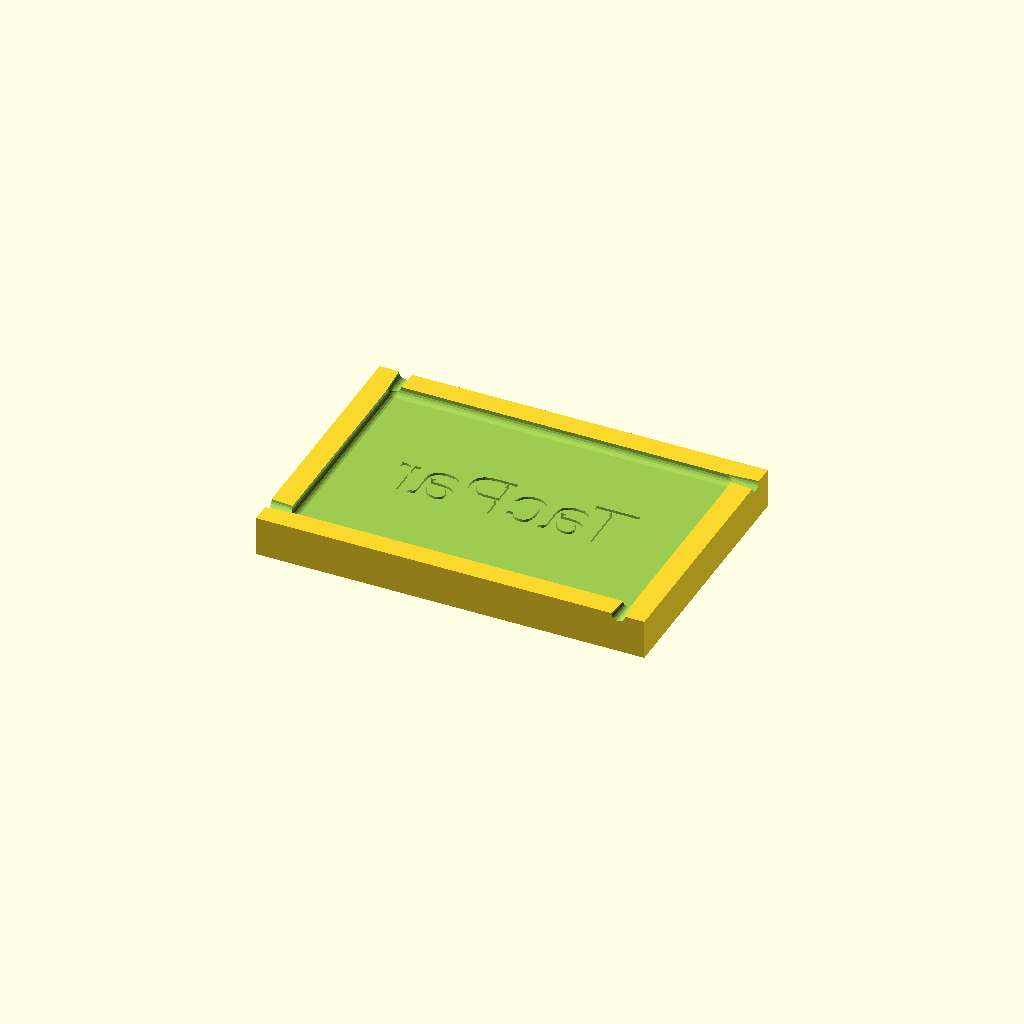
Cell 1 — every parameter at its default value.
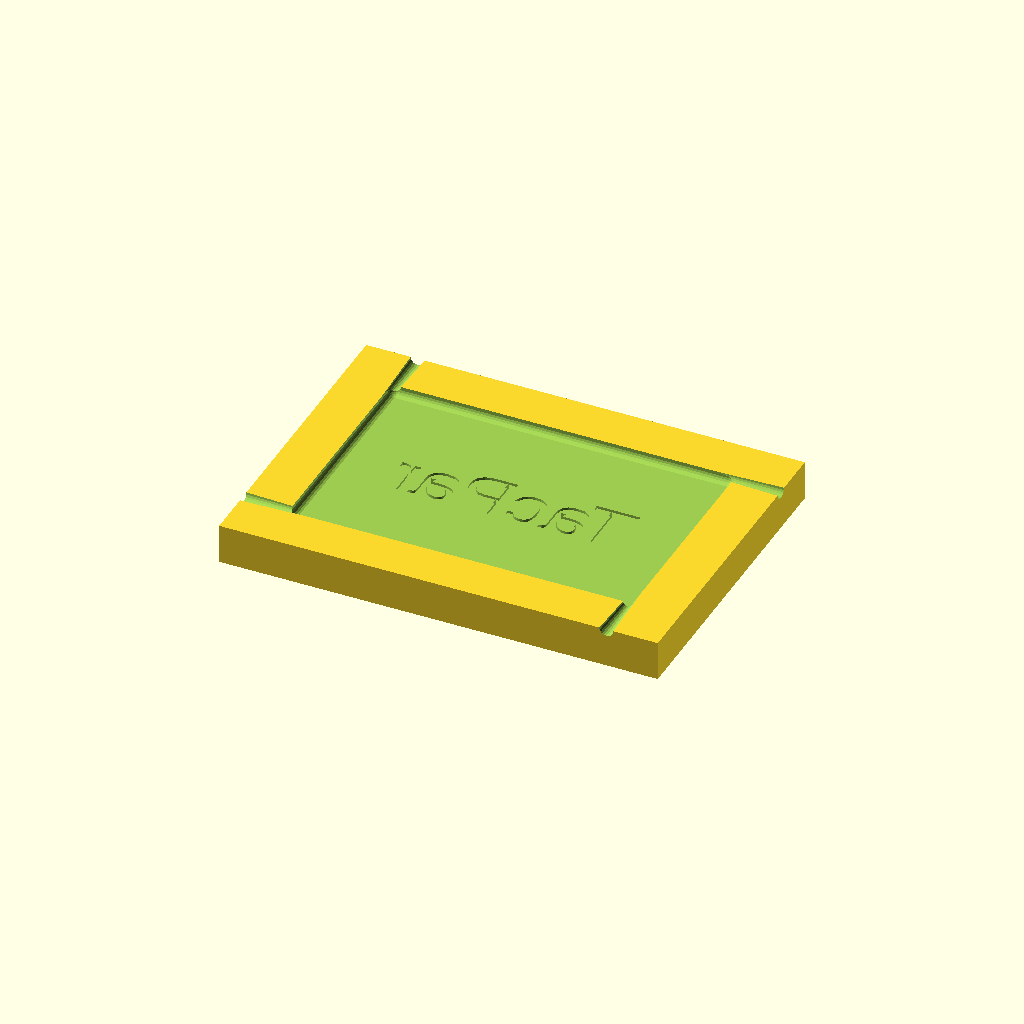
Cell 2: the same model with inch = 50.8.
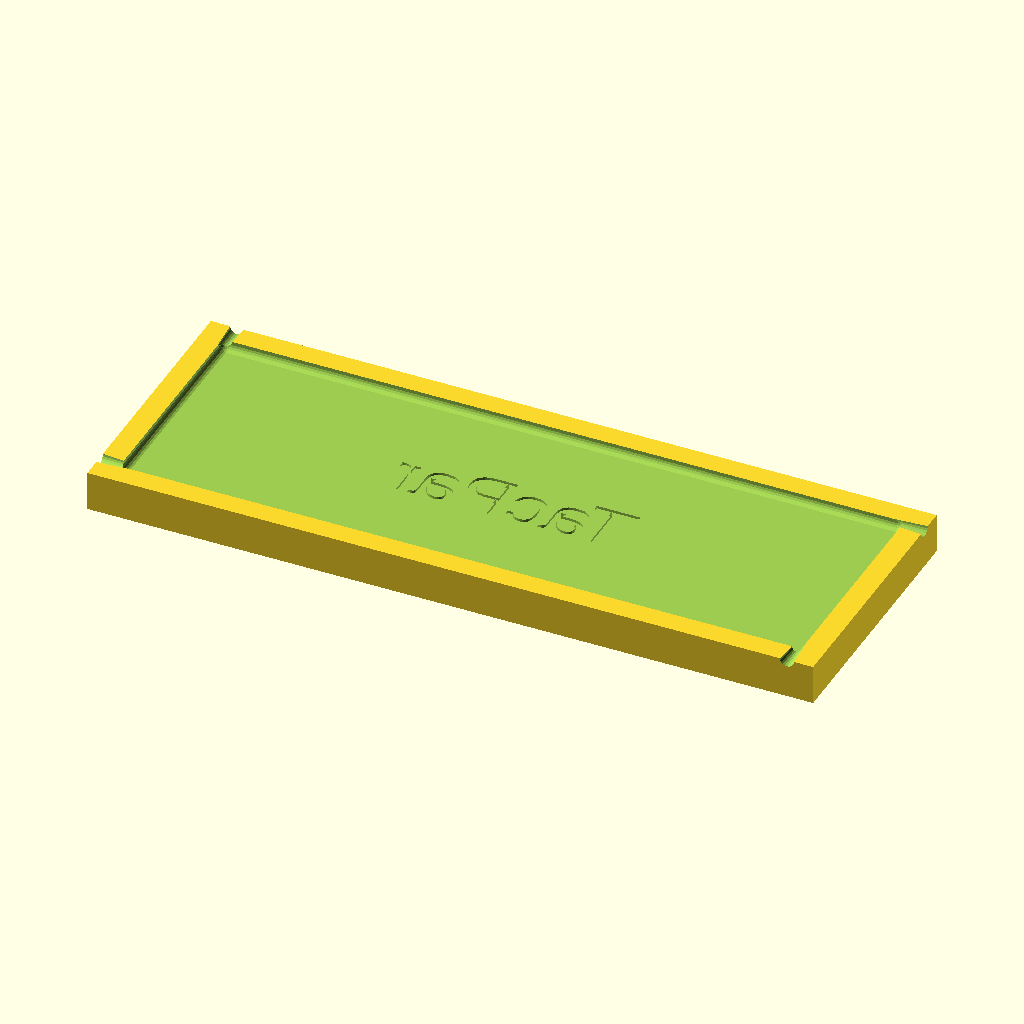
Cell 3: card_len = 170 (everything else at default).
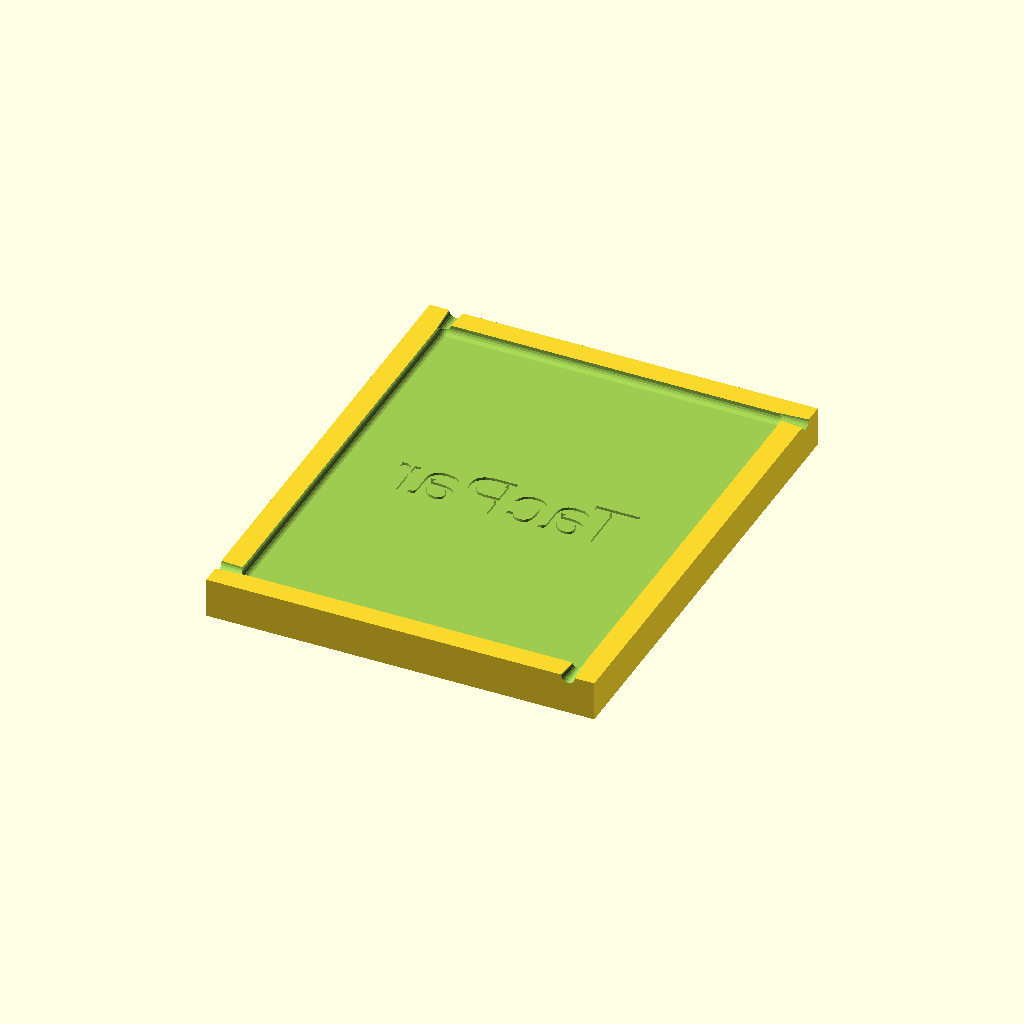
Cell 4 — card_width set to 108, the other parameters unchanged.
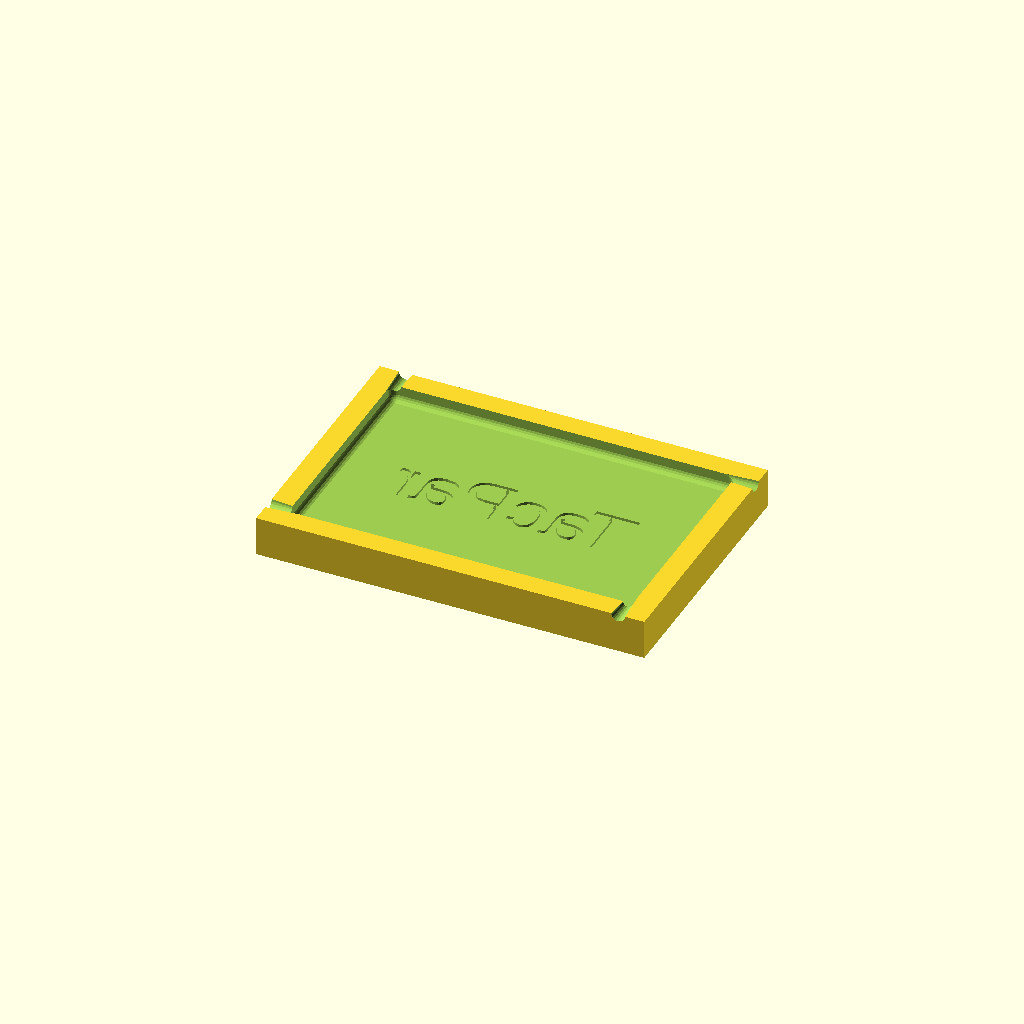
Cell 5: the same model with card_thickness = 3.
All cells are drawn from one camera (rotation 55°, 0°, 25°, orthographic, colour scheme Cornfield), so only the parameter changes between them.
Source of the model, inputs/thingiverse/files/thing-1934429/files/formcard-text.scad:
// Created by Andrew Moore 2016
//  http://www.thingiverse.com/tacpar  
//  
//  
//=============================

//=============================
//Global Constants: 
//  Don't change these. It will break the code.
//=============================
inch = 25.4;


//=============================
//Compiler Options: 
//These will change your viewing options in OpenSCAD
//=============================
          

//=============================
//Global Print Variables:
//  These will adjust how the part is printed but not affect the overall part shape
//=============================
$fn = 20;

//=============================
//Global Mechanical Variables: 
//  Change these to adjust physical properties of the part
//=============================
card_len = 85;
card_width = 54;
card_thickness = 1.5;
form_thickness = 10;
margin = 0.25*inch;
card_text = "TacPar";
card_font_size = 14;
text_depth = 1.5;
mink_edge_size = 1.75;

//mirror_image inverts the text so the molded part comes out correct
mirror_image = true;



//==============================
//Calculated Variables: k
//Do not Change these directly
//==============================
//clearance fit for 1/4-20" bolt
//through_hole_dia = inch*17/64;
through_hole_dia = inch*0;

module main()
{
    //add global logic and call part modules here
    difference()
    {
        translate([0,0,form_thickness]) Mold_Base();
        translate([0,0,form_thickness-card_thickness-text_depth]) text_inlay(card_text, card_font_size,"Arial"); 
    }  
}

module Mold_Base()
{
   difference()
   {
		positives();
		negatives();
    }    
   module positives()
   {
      translate([0,0,-form_thickness/2]) cube([card_len+2*margin, card_width+2*margin, form_thickness],center=true);       
   }
    module negatives()
   {
       
       minkowski() 
      {
         translate([0,0,0.0]) cube([card_len-mink_edge_size, card_width-mink_edge_size, 2*card_thickness-mink_edge_size],center=true);
         sphere(r=mink_edge_size);
         //rotate([45,45,45]) cube([mink_edge_size,mink_edge_size,mink_edge_size]);
      } 
      
      translate([(card_len-0.5)/2, -(card_width+margin)/2,0])outlet();
      translate([-(card_len-0.5)/2, (card_width+margin)/2,0]) rotate([0,0,180])outlet();
      translate([-(card_len+margin)/2,-(card_width-0.5)/2,0])rotate([0,0,-90])outlet();
      translate([(card_len+margin)/2,(card_width-0.5)/2,0]) rotate([0,0,90])outlet();
   }
   
    module outlet()
	{
		difference()
		{
			positives();
			negatives();
		}
		module positives()
		{
			rotate([90,0,0])cylinder(r1=1, r2=2, h=2*margin, center=true);
		}
		module negatives()
		{
                
		}
	}
   
}



module text_inlay(card_text="card text goes here", card_txt_size=9,label_font = "Arial")
{
	difference()
	{
		linear_extrude(height=text_depth){
            positives();
        }
		negatives();
	}
	module positives()
	{  
        if (mirror_image)
        {
            mirror()
            {
                text(card_text, size=card_txt_size,font=label_font, valign="center", halign="center");
            }
        }
        else
        {
                text(card_text, size=card_txt_size,font=label_font, valign="center", halign="center");
        }
	}
	module negatives()
	{
			
	}
    
}

//execute program and draw the part(s)
main();
Customizer parameters (derived from the source; name, type, default, range or options):
inch: number, default 25.4
card_len: number, default 85
card_width: number, default 54
card_thickness: number, default 1.5
form_thickness: number, default 10
card_text: string, default "TacPar"
card_font_size: number, default 14
text_depth: number, default 1.5
mink_edge_size: number, default 1.75
mirror_image: bool, default true
